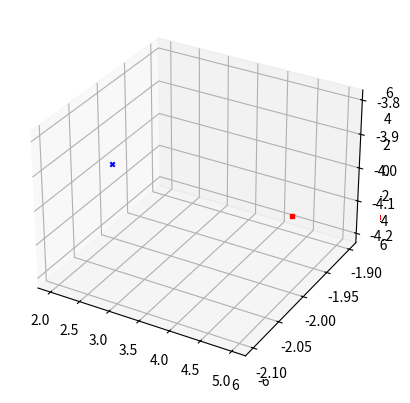

This chart was generated by the following Python code:
from mpl_toolkits import mplot3d
import numpy
import matplotlib.pyplot as plt

%matplotlib widget
fig = plt.figure()

%matplotlib widget
ax = plt.axes(projection='3d')
ax.set(xlabel='x', ylabel='y', zlabel='z')
ax.set_xlim3d(-6, 6)  # faixa de visualização de X
ax.set_ylim3d(-6, 6)  # faixa de visualização de Y
ax.set_zlim3d(-6, 6)  # faixa de visualização de Z

# Câmera
camera = numpy.array([9, 2, 0])
ax.scatter(*camera[:3], color='red', s=10, marker = "s")

# Objeto
objeto = numpy.array([6, 2, 0])
ax.scatter(*objeto[:3], color='blue', s=10, marker = "x")

plt.show()

%matplotlib widget

ax = plt.axes(projection='3d')
# ax.set(xlabel='x', ylabel='y', zlabel='z')
# ax.set_xlim3d(-6, 6)  # faixa de visualização de X
# ax.set_ylim3d(-6, 6)  # faixa de visualização de Y
# ax.set_zlim3d(-6, 6)  # faixa de visualização de Z

camera_h = numpy.append(camera, 1)
objeto_h = numpy.append(objeto, 1)

mat = numpy.array([[1, 0, 0, -4],
                  [0, 1, 0, -4],
                  [0, 0, 1, -4],
                  [0, 0, 0, 1]])

# Câmera
camera_h = numpy.matmul(mat, camera_h)
ax.scatter(*camera_h[:3], color='red', s=10, marker = "s")

# Objeto
objeto_h = numpy.matmul(mat, objeto_h)
ax.scatter(*objeto_h[:3], color='blue', s=10, marker = "x")

plt.show()



